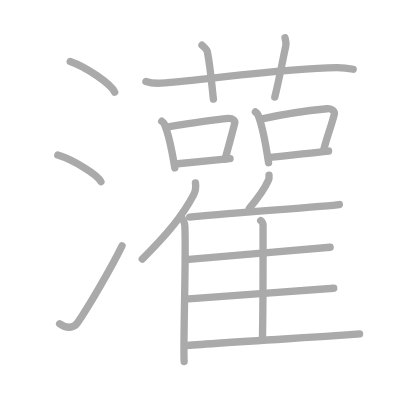
t = 0.00 s
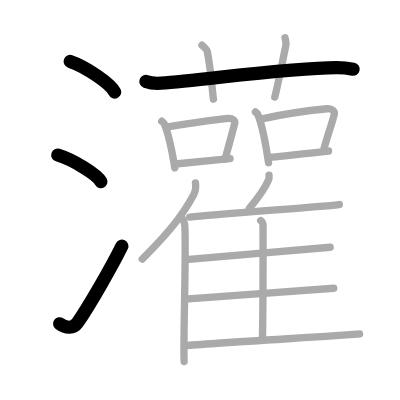
t = 4.00 s
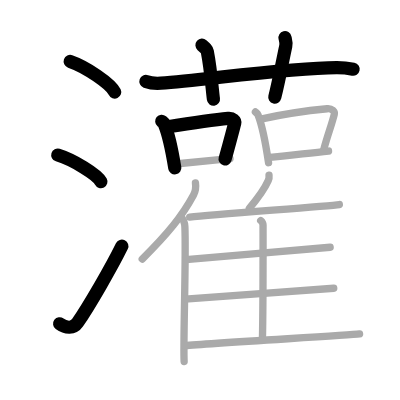
t = 8.00 s
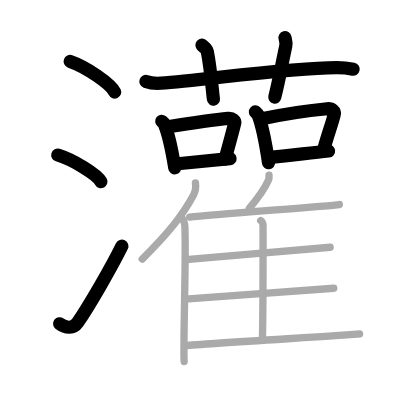
t = 12.00 s
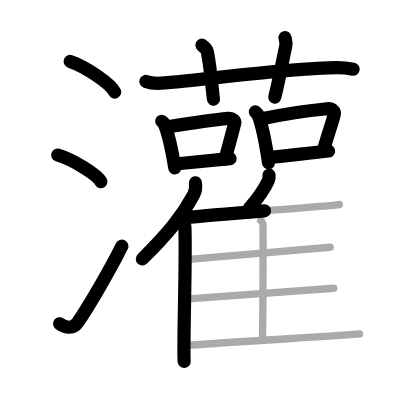
t = 15.50 s
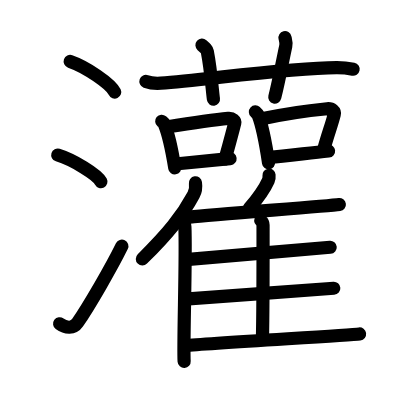
t = 20.00 s

The animated SVG that drew these frames (rendered in a browser with its animation timeline set to each time). Animation: 20 SMIL elements (animate=20); one cycle of 20.00 s.

<?xml version="1.0" standalone="no"?>
<!DOCTYPE svg PUBLIC "-//W3C//DTD SVG 1.1//EN"   "http://www.w3.org/Graphics/SVG/1.1/DTD/svg11.dtd">
<svg width="400px" height="400px"  version="1.1" xmlns="http://www.w3.org/2000/svg">
  <defs>
    <marker id="Triangle" viewBox="0 0 10 10" refX="0" refY="5" markerUnits="strokeWidth" markerWidth="3" style="stroke-opacity:0%;fill:#aaaaaa;" markerHeight="2" orient="auto">
      <path d="M 0 0 L 10 5 L 0 10 z" />
    </marker>
    
    <marker id="Arrow" viewBox="0 0 10 10" refX="5" refY="5" markerUnits="strokeWidth" markerWidth="1.8" style="stroke-opacity:0%;fill:#770000;" markerHeight="2" orient="auto">
      <path d="M 0 4 L 6 4 L 4 1 L 10 5 L 4 9 L 6 6 L 0 6 z" />
        <circle cx="5" cy="5" r="5" />
      </marker>
    
    <marker id="TriangleRed" viewBox="0 0 10 10" refX="0" refY="5" markerUnits="strokeWidth" markerWidth="3" style="stroke-opacity:0%;fill:#CC0000;" markerHeight="2" orient="auto">
      <path d="M 0 0 L 10 5 L 0 10 z" />
    </marker>
    
    <marker id="ArrowRed" viewBox="0 0 10 10" refX="5" refY="5" markerUnits="strokeWidth" markerWidth="1.8" style="stroke-opacity:0%;fill:#CC0000;" markerHeight="2" orient="auto">
      <path d="M 0 4 L 6 4 L 4 1 L 10 5 L 4 9 L 6 6 L 0 6 z" />
        <circle cx="5" cy="5" r="5" />
      </marker>
    
  </defs>
  
  <path style="fill:#ffffff; fill-opacity:100%; fill-rule:evenodd; stroke-width:0;" d="M 0 0 L 400px 0 L 400px 400px L 0 400px L 0 0" />

  <g transform="scale(3.6697247706422 3.6697247706422)">
<path style="fill:none; fill-opacity:0%; fill-rule:evenodd; stroke:#aaaaaa; stroke-opacity:100%; stroke-width: 1.5pt; stroke-linejoin:round; stroke-linecap:round;" d="M19.13 16.75c4.28 1.47 11.05 6.05 12.12 8.34"></path>
<path style="fill:none; fill-opacity:0%; fill-rule:evenodd; stroke:#aaaaaa; stroke-opacity:100%; stroke-width: 1.5pt; stroke-linejoin:round; stroke-linecap:round;" d="M15.75 42.25c4.15 1.28 10.71 5.26 11.75 7.25"></path>
<path style="fill:none; fill-opacity:0%; fill-rule:evenodd; stroke:#aaaaaa; stroke-opacity:100%; stroke-width: 1.5pt; stroke-linejoin:round; stroke-linecap:round;" d="M16.25 88.23c1.71 1.27 3.78 1.32 4.86-0.25c3.14-4.57 9.29-15.16 12.14-20.99"></path>
<path style="fill:none; fill-opacity:0%; fill-rule:evenodd; stroke:#aaaaaa; stroke-opacity:100%; stroke-width: 1.5pt; stroke-linejoin:round; stroke-linecap:round;" d="M39.76 22.2c1.29 0.46 2.78 0.55 4.07 0.46c11.83-0.83 34.28-4.16 47.91-4.23c2.15-0.01 3.43 0.22 4.5 0.44"></path>
<path style="fill:none; fill-opacity:0%; fill-rule:evenodd; stroke:#aaaaaa; stroke-opacity:100%; stroke-width: 1.5pt; stroke-linejoin:round; stroke-linecap:round;" d="M55.04 12.32c1.02 0.9 1.34 1.18 1.45 1.73c1.02 5.21 1.38 11.07 1.67 12.96"></path>
<path style="fill:none; fill-opacity:0%; fill-rule:evenodd; stroke:#aaaaaa; stroke-opacity:100%; stroke-width: 1.5pt; stroke-linejoin:round; stroke-linecap:round;" d="M77.66 10.28c0.18 0.76 0.41 1.33 0.21 2.26c-1.18 5.5-1.71 8.75-2.99 13.92"></path>
<path style="fill:none; fill-opacity:0%; fill-rule:evenodd; stroke:#aaaaaa; stroke-opacity:100%; stroke-width: 1.5pt; stroke-linejoin:round; stroke-linecap:round;" d="M44.07 33.04c0.29 0.24 0.58 0.43 0.7 0.73c0.99 2.34 2.18 7.78 2.86 11.97"></path>
<path style="fill:none; fill-opacity:0%; fill-rule:evenodd; stroke:#aaaaaa; stroke-opacity:100%; stroke-width: 1.5pt; stroke-linejoin:round; stroke-linecap:round;" d="M45.35 34.62c6.9-1.12 13.48-2.07 16.83-2.37c1.23-0.11 1.96 0.66 1.79 1.32c-0.72 2.73-1.57 6.03-2.65 9.8"></path>
<path style="fill:none; fill-opacity:0%; fill-rule:evenodd; stroke:#aaaaaa; stroke-opacity:100%; stroke-width: 1.5pt; stroke-linejoin:round; stroke-linecap:round;" d="M47.77 44.69c3.94-0.35 9.51-0.95 14.92-1.48"></path>
<path style="fill:none; fill-opacity:0%; fill-rule:evenodd; stroke:#aaaaaa; stroke-opacity:100%; stroke-width: 1.5pt; stroke-linejoin:round; stroke-linecap:round;" d="M69.6 30.5c0.29 0.26 0.58 0.47 0.71 0.79c1 2.54 2.19 8.49 2.87 13.05"></path>
<path style="fill:none; fill-opacity:0%; fill-rule:evenodd; stroke:#aaaaaa; stroke-opacity:100%; stroke-width: 1.5pt; stroke-linejoin:round; stroke-linecap:round;" d="M71.39 32.38c6.36-1.4 14.11-2.4 17.76-2.75c1.33-0.13 2.13 0.77 1.94 1.52c-0.79 3.14-1.71 5.27-2.88 9.62"></path>
<path style="fill:none; fill-opacity:0%; fill-rule:evenodd; stroke:#aaaaaa; stroke-opacity:100%; stroke-width: 1.5pt; stroke-linejoin:round; stroke-linecap:round;" d="M73.47 42.86c4.28-0.4 10.18-1.09 16.06-1.7"></path>
<path style="fill:none; fill-opacity:0%; fill-rule:evenodd; stroke:#aaaaaa; stroke-opacity:100%; stroke-width: 1.5pt; stroke-linejoin:round; stroke-linecap:round;" d="M53.26 49.83c0.15 1.04-0.04 2.41-0.52 3.3c-3.07 5.7-6.95 10.52-13.98 17.46"></path>
<path style="fill:none; fill-opacity:0%; fill-rule:evenodd; stroke:#aaaaaa; stroke-opacity:100%; stroke-width: 1.5pt; stroke-linejoin:round; stroke-linecap:round;" d="M49.22 59c0.63 0.59 1.11 1.89 1.16 2.8c0.37 8.16-0.51 32.45-0.2 36.7"></path>
<path style="fill:none; fill-opacity:0%; fill-rule:evenodd; stroke:#aaaaaa; stroke-opacity:100%; stroke-width: 1.5pt; stroke-linejoin:round; stroke-linecap:round;" d="M73.31 47.74c0.05 0.46-0.02 1.07-0.2 1.47c-1.13 2.53-2.57 4.49-5.17 7.57"></path>
<path style="fill:none; fill-opacity:0%; fill-rule:evenodd; stroke:#aaaaaa; stroke-opacity:100%; stroke-width: 1.5pt; stroke-linejoin:round; stroke-linecap:round;" d="M51.69 59.17c7.31-0.77 37.64-3.01 40.78-3.43"></path>
<path style="fill:none; fill-opacity:0%; fill-rule:evenodd; stroke:#aaaaaa; stroke-opacity:100%; stroke-width: 1.5pt; stroke-linejoin:round; stroke-linecap:round;" d="M71.04 60.11c0.35 0.3 0.64 0.71 0.64 1.23c0 5.3 0.04 22.75-0.17 31.09"></path>
<path style="fill:none; fill-opacity:0%; fill-rule:evenodd; stroke:#aaaaaa; stroke-opacity:100%; stroke-width: 1.5pt; stroke-linejoin:round; stroke-linecap:round;" d="M50.67 70.74c6.9-0.64 36.34-3.01 39.3-3.36"></path>
<path style="fill:none; fill-opacity:0%; fill-rule:evenodd; stroke:#aaaaaa; stroke-opacity:100%; stroke-width: 1.5pt; stroke-linejoin:round; stroke-linecap:round;" d="M50.44 81.5c7.28-0.54 37.39-2.65 40.51-2.95"></path>
<path style="fill:none; fill-opacity:0%; fill-rule:evenodd; stroke:#aaaaaa; stroke-opacity:100%; stroke-width: 1.5pt; stroke-linejoin:round; stroke-linecap:round;" d="M50.33 94.21c7.31-0.77 44.52-2.79 47.65-3.21"></path>

<path style="fill:none; fill-opacity:0%; fill-rule:evenodd; stroke:#000000; stroke-opacity:100%; stroke-width: 2.7pt; stroke-linejoin:round; stroke-linecap:round;" d="M19.13 16.75c4.28 1.47 11.05 6.05 12.12 8.34" pathLength="100" stroke-dashoffset="100" stroke-dasharray="100 105"><animate id="dashAnim1" attributeName="stroke-dashoffset" from="100" to="0" dur="1s" calcMode="linear" fill="freeze"/></path>
<path style="fill:none; fill-opacity:0%; fill-rule:evenodd; stroke:#000000; stroke-opacity:100%; stroke-width: 2.7pt; stroke-linejoin:round; stroke-linecap:round;" d="M15.75 42.25c4.15 1.28 10.71 5.26 11.75 7.25" pathLength="100" stroke-dashoffset="100" stroke-dasharray="100 105"><animate id="dashAnim2" attributeName="stroke-dashoffset" from="100" to="0" dur="1s" calcMode="linear" begin="dashAnim1.end" fill="freeze"/></path>
<path style="fill:none; fill-opacity:0%; fill-rule:evenodd; stroke:#000000; stroke-opacity:100%; stroke-width: 2.7pt; stroke-linejoin:round; stroke-linecap:round;" d="M16.25 88.23c1.71 1.27 3.78 1.32 4.86-0.25c3.14-4.57 9.29-15.16 12.14-20.99" pathLength="100" stroke-dashoffset="100" stroke-dasharray="100 105"><animate id="dashAnim3" attributeName="stroke-dashoffset" from="100" to="0" dur="1s" calcMode="linear" begin="dashAnim2.end" fill="freeze"/></path>
<path style="fill:none; fill-opacity:0%; fill-rule:evenodd; stroke:#000000; stroke-opacity:100%; stroke-width: 2.7pt; stroke-linejoin:round; stroke-linecap:round;" d="M39.76 22.2c1.29 0.46 2.78 0.55 4.07 0.46c11.83-0.83 34.28-4.16 47.91-4.23c2.15-0.01 3.43 0.22 4.5 0.44" pathLength="100" stroke-dashoffset="100" stroke-dasharray="100 105"><animate id="dashAnim4" attributeName="stroke-dashoffset" from="100" to="0" dur="1s" calcMode="linear" begin="dashAnim3.end" fill="freeze"/></path>
<path style="fill:none; fill-opacity:0%; fill-rule:evenodd; stroke:#000000; stroke-opacity:100%; stroke-width: 2.7pt; stroke-linejoin:round; stroke-linecap:round;" d="M55.04 12.32c1.02 0.9 1.34 1.18 1.45 1.73c1.02 5.21 1.38 11.07 1.67 12.96" pathLength="100" stroke-dashoffset="100" stroke-dasharray="100 105"><animate id="dashAnim5" attributeName="stroke-dashoffset" from="100" to="0" dur="1s" calcMode="linear" begin="dashAnim4.end" fill="freeze"/></path>
<path style="fill:none; fill-opacity:0%; fill-rule:evenodd; stroke:#000000; stroke-opacity:100%; stroke-width: 2.7pt; stroke-linejoin:round; stroke-linecap:round;" d="M77.66 10.28c0.18 0.76 0.41 1.33 0.21 2.26c-1.18 5.5-1.71 8.75-2.99 13.92" pathLength="100" stroke-dashoffset="100" stroke-dasharray="100 105"><animate id="dashAnim6" attributeName="stroke-dashoffset" from="100" to="0" dur="1s" calcMode="linear" begin="dashAnim5.end" fill="freeze"/></path>
<path style="fill:none; fill-opacity:0%; fill-rule:evenodd; stroke:#000000; stroke-opacity:100%; stroke-width: 2.7pt; stroke-linejoin:round; stroke-linecap:round;" d="M44.07 33.04c0.29 0.24 0.58 0.43 0.7 0.73c0.99 2.34 2.18 7.78 2.86 11.97" pathLength="100" stroke-dashoffset="100" stroke-dasharray="100 105"><animate id="dashAnim7" attributeName="stroke-dashoffset" from="100" to="0" dur="1s" calcMode="linear" begin="dashAnim6.end" fill="freeze"/></path>
<path style="fill:none; fill-opacity:0%; fill-rule:evenodd; stroke:#000000; stroke-opacity:100%; stroke-width: 2.7pt; stroke-linejoin:round; stroke-linecap:round;" d="M45.35 34.62c6.9-1.12 13.48-2.07 16.83-2.37c1.23-0.11 1.96 0.66 1.79 1.32c-0.72 2.73-1.57 6.03-2.65 9.8" pathLength="100" stroke-dashoffset="100" stroke-dasharray="100 105"><animate id="dashAnim8" attributeName="stroke-dashoffset" from="100" to="0" dur="1s" calcMode="linear" begin="dashAnim7.end" fill="freeze"/></path>
<path style="fill:none; fill-opacity:0%; fill-rule:evenodd; stroke:#000000; stroke-opacity:100%; stroke-width: 2.7pt; stroke-linejoin:round; stroke-linecap:round;" d="M47.77 44.69c3.94-0.35 9.51-0.95 14.92-1.48" pathLength="100" stroke-dashoffset="100" stroke-dasharray="100 105"><animate id="dashAnim9" attributeName="stroke-dashoffset" from="100" to="0" dur="1s" calcMode="linear" begin="dashAnim8.end" fill="freeze"/></path>
<path style="fill:none; fill-opacity:0%; fill-rule:evenodd; stroke:#000000; stroke-opacity:100%; stroke-width: 2.7pt; stroke-linejoin:round; stroke-linecap:round;" d="M69.6 30.5c0.29 0.26 0.58 0.47 0.71 0.79c1 2.54 2.19 8.49 2.87 13.05" pathLength="100" stroke-dashoffset="100" stroke-dasharray="100 105"><animate id="dashAnim10" attributeName="stroke-dashoffset" from="100" to="0" dur="1s" calcMode="linear" begin="dashAnim9.end" fill="freeze"/></path>
<path style="fill:none; fill-opacity:0%; fill-rule:evenodd; stroke:#000000; stroke-opacity:100%; stroke-width: 2.7pt; stroke-linejoin:round; stroke-linecap:round;" d="M71.39 32.38c6.36-1.4 14.11-2.4 17.76-2.75c1.33-0.13 2.13 0.77 1.94 1.52c-0.79 3.14-1.71 5.27-2.88 9.62" pathLength="100" stroke-dashoffset="100" stroke-dasharray="100 105"><animate id="dashAnim11" attributeName="stroke-dashoffset" from="100" to="0" dur="1s" calcMode="linear" begin="dashAnim10.end" fill="freeze"/></path>
<path style="fill:none; fill-opacity:0%; fill-rule:evenodd; stroke:#000000; stroke-opacity:100%; stroke-width: 2.7pt; stroke-linejoin:round; stroke-linecap:round;" d="M73.47 42.86c4.28-0.4 10.18-1.09 16.06-1.7" pathLength="100" stroke-dashoffset="100" stroke-dasharray="100 105"><animate id="dashAnim12" attributeName="stroke-dashoffset" from="100" to="0" dur="1s" calcMode="linear" begin="dashAnim11.end" fill="freeze"/></path>
<path style="fill:none; fill-opacity:0%; fill-rule:evenodd; stroke:#000000; stroke-opacity:100%; stroke-width: 2.7pt; stroke-linejoin:round; stroke-linecap:round;" d="M53.26 49.83c0.15 1.04-0.04 2.41-0.52 3.3c-3.07 5.7-6.95 10.52-13.98 17.46" pathLength="100" stroke-dashoffset="100" stroke-dasharray="100 105"><animate id="dashAnim13" attributeName="stroke-dashoffset" from="100" to="0" dur="1s" calcMode="linear" begin="dashAnim12.end" fill="freeze"/></path>
<path style="fill:none; fill-opacity:0%; fill-rule:evenodd; stroke:#000000; stroke-opacity:100%; stroke-width: 2.7pt; stroke-linejoin:round; stroke-linecap:round;" d="M49.22 59c0.63 0.59 1.11 1.89 1.16 2.8c0.37 8.16-0.51 32.45-0.2 36.7" pathLength="100" stroke-dashoffset="100" stroke-dasharray="100 105"><animate id="dashAnim14" attributeName="stroke-dashoffset" from="100" to="0" dur="1s" calcMode="linear" begin="dashAnim13.end" fill="freeze"/></path>
<path style="fill:none; fill-opacity:0%; fill-rule:evenodd; stroke:#000000; stroke-opacity:100%; stroke-width: 2.7pt; stroke-linejoin:round; stroke-linecap:round;" d="M73.31 47.74c0.05 0.46-0.02 1.07-0.2 1.47c-1.13 2.53-2.57 4.49-5.17 7.57" pathLength="100" stroke-dashoffset="100" stroke-dasharray="100 105"><animate id="dashAnim15" attributeName="stroke-dashoffset" from="100" to="0" dur="1s" calcMode="linear" begin="dashAnim14.end" fill="freeze"/></path>
<path style="fill:none; fill-opacity:0%; fill-rule:evenodd; stroke:#000000; stroke-opacity:100%; stroke-width: 2.7pt; stroke-linejoin:round; stroke-linecap:round;" d="M51.69 59.17c7.31-0.77 37.64-3.01 40.78-3.43" pathLength="100" stroke-dashoffset="100" stroke-dasharray="100 105"><animate id="dashAnim16" attributeName="stroke-dashoffset" from="100" to="0" dur="1s" calcMode="linear" begin="dashAnim15.end" fill="freeze"/></path>
<path style="fill:none; fill-opacity:0%; fill-rule:evenodd; stroke:#000000; stroke-opacity:100%; stroke-width: 2.7pt; stroke-linejoin:round; stroke-linecap:round;" d="M71.04 60.11c0.35 0.3 0.64 0.71 0.64 1.23c0 5.3 0.04 22.75-0.17 31.09" pathLength="100" stroke-dashoffset="100" stroke-dasharray="100 105"><animate id="dashAnim17" attributeName="stroke-dashoffset" from="100" to="0" dur="1s" calcMode="linear" begin="dashAnim16.end" fill="freeze"/></path>
<path style="fill:none; fill-opacity:0%; fill-rule:evenodd; stroke:#000000; stroke-opacity:100%; stroke-width: 2.7pt; stroke-linejoin:round; stroke-linecap:round;" d="M50.67 70.74c6.9-0.64 36.34-3.01 39.3-3.36" pathLength="100" stroke-dashoffset="100" stroke-dasharray="100 105"><animate id="dashAnim18" attributeName="stroke-dashoffset" from="100" to="0" dur="1s" calcMode="linear" begin="dashAnim17.end" fill="freeze"/></path>
<path style="fill:none; fill-opacity:0%; fill-rule:evenodd; stroke:#000000; stroke-opacity:100%; stroke-width: 2.7pt; stroke-linejoin:round; stroke-linecap:round;" d="M50.44 81.5c7.28-0.54 37.39-2.65 40.51-2.95" pathLength="100" stroke-dashoffset="100" stroke-dasharray="100 105"><animate id="dashAnim19" attributeName="stroke-dashoffset" from="100" to="0" dur="1s" calcMode="linear" begin="dashAnim18.end" fill="freeze"/></path>
<path style="fill:none; fill-opacity:0%; fill-rule:evenodd; stroke:#000000; stroke-opacity:100%; stroke-width: 2.7pt; stroke-linejoin:round; stroke-linecap:round;" d="M50.33 94.21c7.31-0.77 44.52-2.79 47.65-3.21" pathLength="100" stroke-dashoffset="100" stroke-dasharray="100 105"><animate id="dashAnim20" attributeName="stroke-dashoffset" from="100" to="0" dur="1s" calcMode="linear" begin="dashAnim19.end" fill="freeze"/></path>

</g>

</svg>  
          
